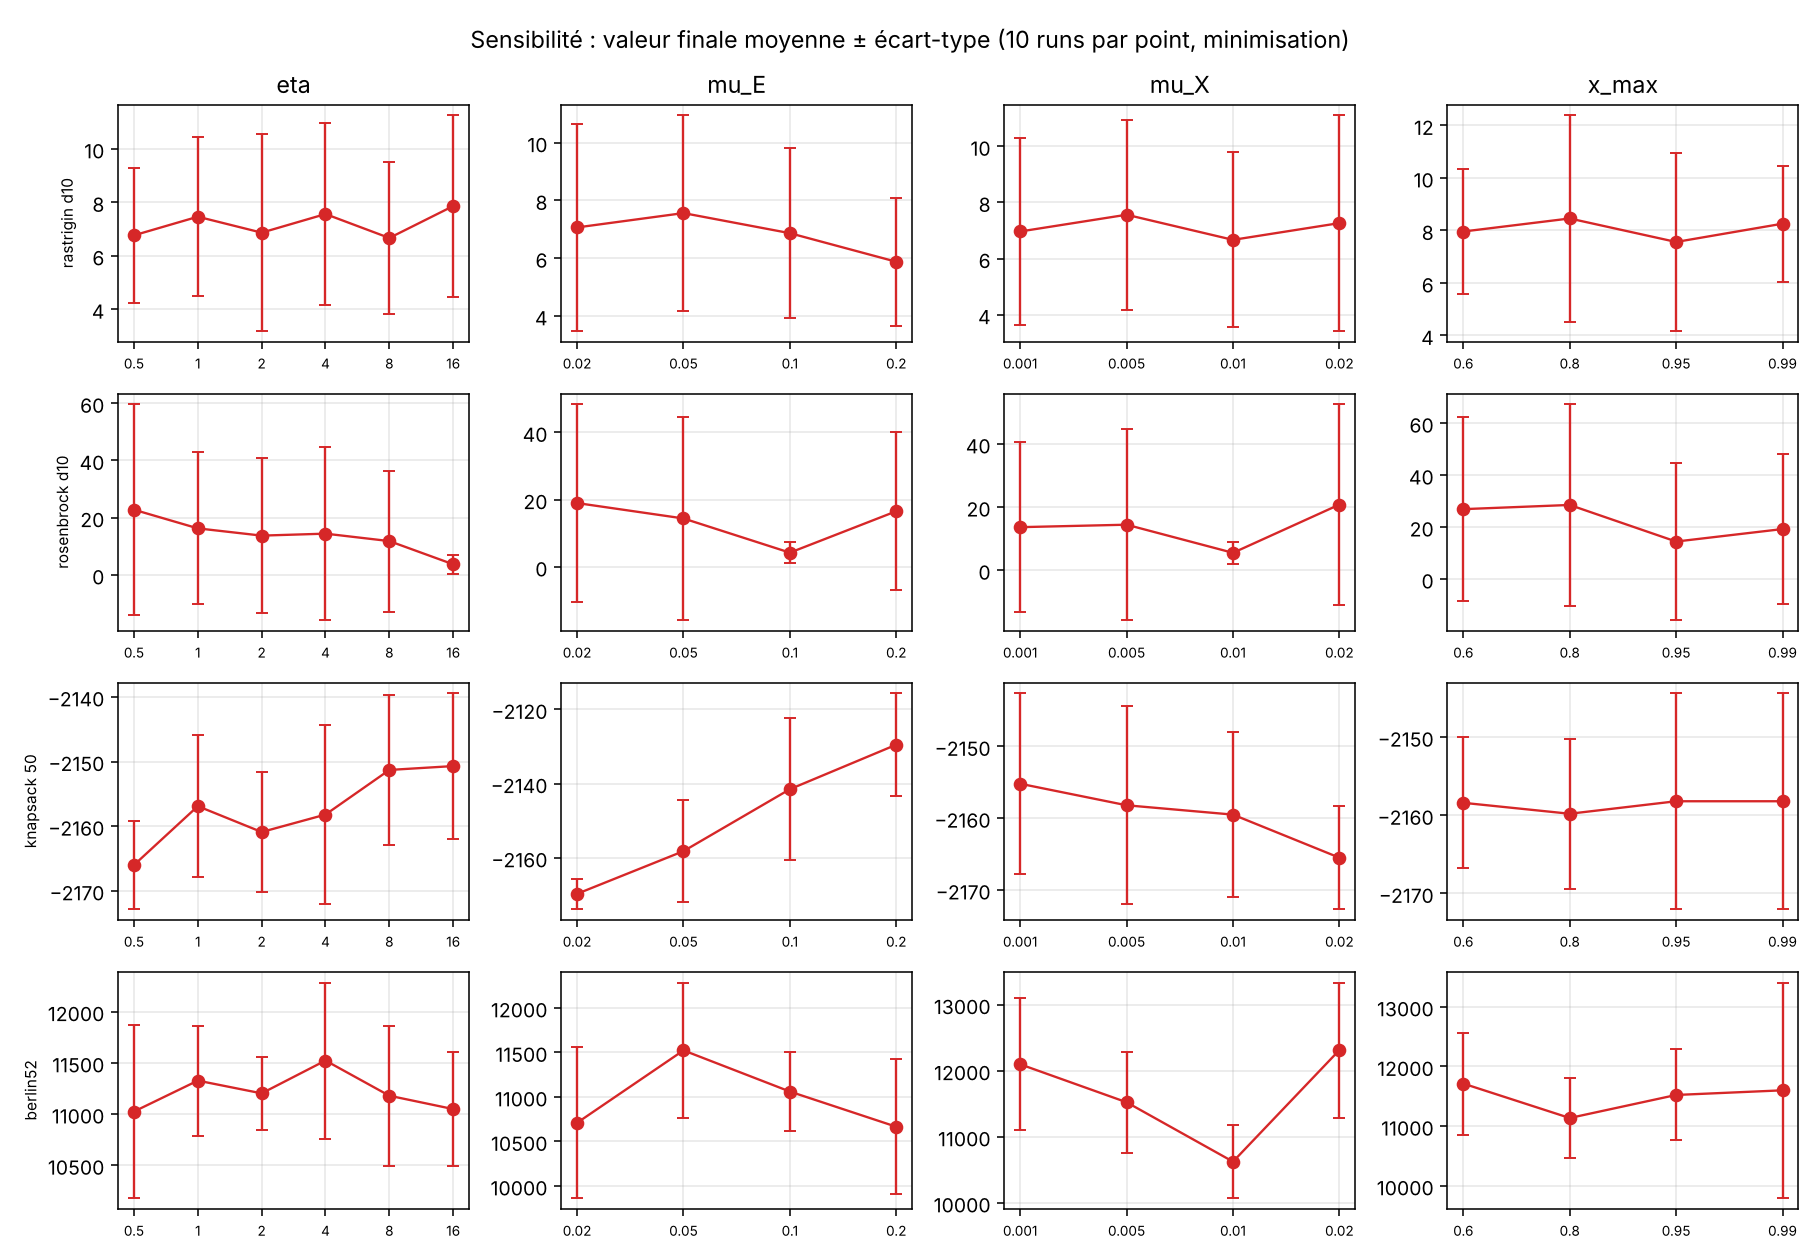

Data behind this chart, as committed beside it:
problem, param, value, mean, std, min
rastrigin_d10, eta, 0.5, 6.766, 2.517, 3.98
rastrigin_d10, eta, 1, 7.463, 2.976, 3.98
rastrigin_d10, eta, 2, 6.866, 3.677, 2.985
rastrigin_d10, eta, 4, 7.562, 3.389, 1.99
rastrigin_d10, eta, 8, 6.667, 2.855, 2.985
rastrigin_d10, eta, 16, 7.861, 3.397, 3.98
rastrigin_d10, mu_E, 0.02, 7.065, 3.586, 2.986
rastrigin_d10, mu_E, 0.05, 7.562, 3.389, 1.99
rastrigin_d10, mu_E, 0.1, 6.866, 2.946, 1.99
rastrigin_d10, mu_E, 0.2, 5.875, 2.223, 3.981
rastrigin_d10, mu_X, 0.001, 6.965, 3.316, 2.985
rastrigin_d10, mu_X, 0.005, 7.562, 3.389, 1.99
rastrigin_d10, mu_X, 0.01, 6.667, 3.113, 2.986
rastrigin_d10, mu_X, 0.02, 7.264, 3.84, 3.98
rastrigin_d10, x_max, 0.6, 7.96, 2.391, 3.981
rastrigin_d10, x_max, 0.8, 8.458, 3.931, 3.98
rastrigin_d10, x_max, 0.95, 7.562, 3.389, 1.99
rastrigin_d10, x_max, 0.99, 8.259, 2.203, 4.975
rosenbrock_d10, eta, 0.5, 22.79, 36.84, 0.1678
rosenbrock_d10, eta, 1, 16.27, 26.54, 0.1918
rosenbrock_d10, eta, 2, 13.73, 27.11, 0.145
rosenbrock_d10, eta, 4, 14.42, 30.18, 0.1229
rosenbrock_d10, eta, 8, 11.82, 24.65, 0.01001
rosenbrock_d10, eta, 16, 3.711, 3.352, 0.1058
rosenbrock_d10, mu_E, 0.02, 19, 29.34, 0.4886
rosenbrock_d10, mu_E, 0.05, 14.42, 30.18, 0.1229
rosenbrock_d10, mu_E, 0.1, 4.253, 3.14, 0.4977
rosenbrock_d10, mu_E, 0.2, 16.57, 23.43, 0.331
rosenbrock_d10, mu_X, 0.001, 13.64, 26.87, 0.04706
rosenbrock_d10, mu_X, 0.005, 14.42, 30.18, 0.1229
rosenbrock_d10, mu_X, 0.01, 5.509, 3.492, 0.4444
rosenbrock_d10, mu_X, 0.02, 20.8, 31.74, 0.4819
rosenbrock_d10, x_max, 0.6, 26.89, 35.33, 2.074
rosenbrock_d10, x_max, 0.8, 28.51, 38.71, 0.3114
rosenbrock_d10, x_max, 0.95, 14.42, 30.18, 0.1229
rosenbrock_d10, x_max, 0.99, 19.23, 28.76, 0.5607
knapsack_50, eta, 0.5, -2166, 6.815, -2171
knapsack_50, eta, 1, -2157, 10.99, -2171
knapsack_50, eta, 2, -2161, 9.231, -2171
knapsack_50, eta, 4, -2158, 13.8, -2171
knapsack_50, eta, 8, -2151, 11.59, -2171
knapsack_50, eta, 16, -2151, 11.24, -2171
knapsack_50, mu_E, 0.02, -2170, 4.111, -2171
knapsack_50, mu_E, 0.05, -2158, 13.8, -2171
knapsack_50, mu_E, 0.1, -2142, 19.13, -2171
knapsack_50, mu_E, 0.2, -2130, 13.82, -2150
knapsack_50, mu_X, 0.001, -2155, 12.58, -2171
knapsack_50, mu_X, 0.005, -2158, 13.8, -2171
knapsack_50, mu_X, 0.01, -2160, 11.45, -2171
knapsack_50, mu_X, 0.02, -2166, 7.153, -2171
knapsack_50, x_max, 0.6, -2158, 8.396, -2171
knapsack_50, x_max, 0.8, -2160, 9.578, -2171
knapsack_50, x_max, 0.95, -2158, 13.8, -2171
knapsack_50, x_max, 0.99, -2158, 13.8, -2171
berlin52, eta, 0.5, 11024, 845.9, 9816
berlin52, eta, 1, 11327, 537.8, 10516
berlin52, eta, 2, 11202, 355.8, 10765
berlin52, eta, 4, 11523, 762.4, 10585
berlin52, eta, 8, 11179, 682.8, 9928
berlin52, eta, 16, 11049, 555.3, 10356
... 12 more rows
